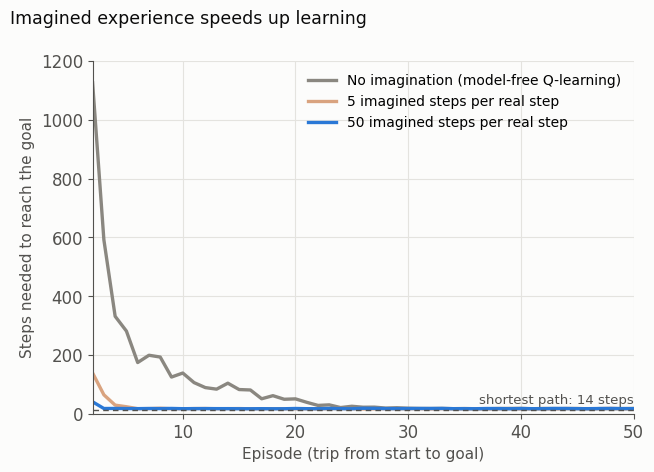

The matplotlib source for this figure:
# Figure for the blog post "How the brain invented learning, part III: simulating in A Brief History of Intelligence"
# (2026-11-03). Simulation by Daeha Kim of tabular Dyna-Q (Sutton 1990) on the 6 x 9 "Dyna maze" of Sutton & Barto
# (2018, section 8.2): start at row 2, column 0; goal at row 0, column 8 (reward +1, all other steps 0); walls at
# (1,2), (2,2), (3,2), (4,5), (0,7), (1,7), (2,7). Step size 0.1, discount 0.95, epsilon-greedy with epsilon 0.1.
# After every real step the agent replays n imagined steps drawn from its learned model of the maze
# (n = 0 is plain model-free Q-learning). Steps per episode averaged over 30 runs of 50 episodes.
# Run from the repository root: python scripts/blog/2026-11-03-dyna-maze.py
import os, random, matplotlib
matplotlib.use("Agg")
import matplotlib.pyplot as plt
import numpy as np

ink, ink2, grid, surf = "#0b0b0b", "#52514e", "#e4e3df", "#fcfcfb"
plt.rcParams.update({"font.family": "DejaVu Sans", "font.size": 12, "axes.edgecolor": ink2,
                     "xtick.color": ink2, "ytick.color": ink2})

ROWS, COLS = 6, 9
START, GOAL = (2, 0), (0, 8)
WALLS = {(1, 2), (2, 2), (3, 2), (4, 5), (0, 7), (1, 7), (2, 7)}
MOVES = [(-1, 0), (1, 0), (0, -1), (0, 1)]

def step(s, a):
    r, c = s[0] + MOVES[a][0], s[1] + MOVES[a][1]
    if not (0 <= r < ROWS and 0 <= c < COLS) or (r, c) in WALLS:
        r, c = s
    return (r, c), (1.0 if (r, c) == GOAL else 0.0)

def greedy(Q, s, rng):
    q = Q[s]; best = max(q)
    return rng.choice([a for a in range(4) if q[a] == best])

def run(n, episodes, seed, alpha=0.1, gamma=0.95, eps=0.1):
    rng = random.Random(seed)
    Q = {(r, c): [0.0] * 4 for r in range(ROWS) for c in range(COLS)}
    model, steps = {}, []
    for _ in range(episodes):
        s, k = START, 0
        while s != GOAL:
            a = rng.randrange(4) if rng.random() < eps else greedy(Q, s, rng)
            s2, rew = step(s, a)
            Q[s][a] += alpha * (rew + gamma * max(Q[s2]) * (s2 != GOAL) - Q[s][a])
            model[(s, a)] = (s2, rew)
            keys = list(model)
            for _ in range(n):                      # imagined experience from the learned model
                ps, pa = keys[rng.randrange(len(keys))]
                ps2, pr = model[(ps, pa)]
                Q[ps][pa] += alpha * (pr + gamma * max(Q[ps2]) * (ps2 != GOAL) - Q[ps][pa])
            s, k = s2, k + 1
        steps.append(k)
    return steps

E, R = 50, 30
curves = {n: np.mean([run(n, E, seed) for seed in range(R)], axis=0) for n in (0, 5, 50)}
fig, ax = plt.subplots(figsize=(6.6, 4.8), facecolor=surf); ax.set_facecolor(surf)
cols = {0: "#8a8780", 5: "#d9a37f", 50: "#2a78d6"}
labs = {0: "No imagination (model-free Q-learning)", 5: "5 imagined steps per real step",
        50: "50 imagined steps per real step"}
ep = np.arange(1, E + 1)
for n in (0, 5, 50):
    ax.plot(ep[1:], curves[n][1:], color=cols[n], lw=2.4, label=labs[n])
ax.axhline(14, color=ink2, lw=1, ls=(0, (4, 3)))
ax.text(50, 24, "shortest path: 14 steps", ha="right", va="bottom", fontsize=9.5, color=ink2)
ax.set_xlim(2, 50); ax.set_ylim(0, 1200)
ax.set_xlabel("Episode (trip from start to goal)", color=ink2, fontsize=11)
ax.set_ylabel("Steps needed to reach the goal", color=ink2, fontsize=11)
ax.legend(loc="upper right", frameon=False, fontsize=10)
ax.grid(color=grid, lw=0.8); ax.set_axisbelow(True)
for sp in ("top", "right"): ax.spines[sp].set_visible(False)
fig.suptitle("Imagined experience speeds up learning", x=0.012, ha="left", color=ink, fontsize=12.5)
fig.tight_layout()
os.makedirs("assets/img/blog", exist_ok=True)
fig.savefig("assets/img/blog/2026-11-03-dyna-maze.png", dpi=170, facecolor=surf)
for n in (0, 5, 50):
    print(n, "episode 2:", round(curves[n][1]), "episode 5:", round(curves[n][4]), "episode 10:", round(curves[n][9]),
          "first episode within 20 steps:", int(np.argmax(curves[n] < 20)) + 1)
print("saved assets/img/blog/2026-11-03-dyna-maze.png")
